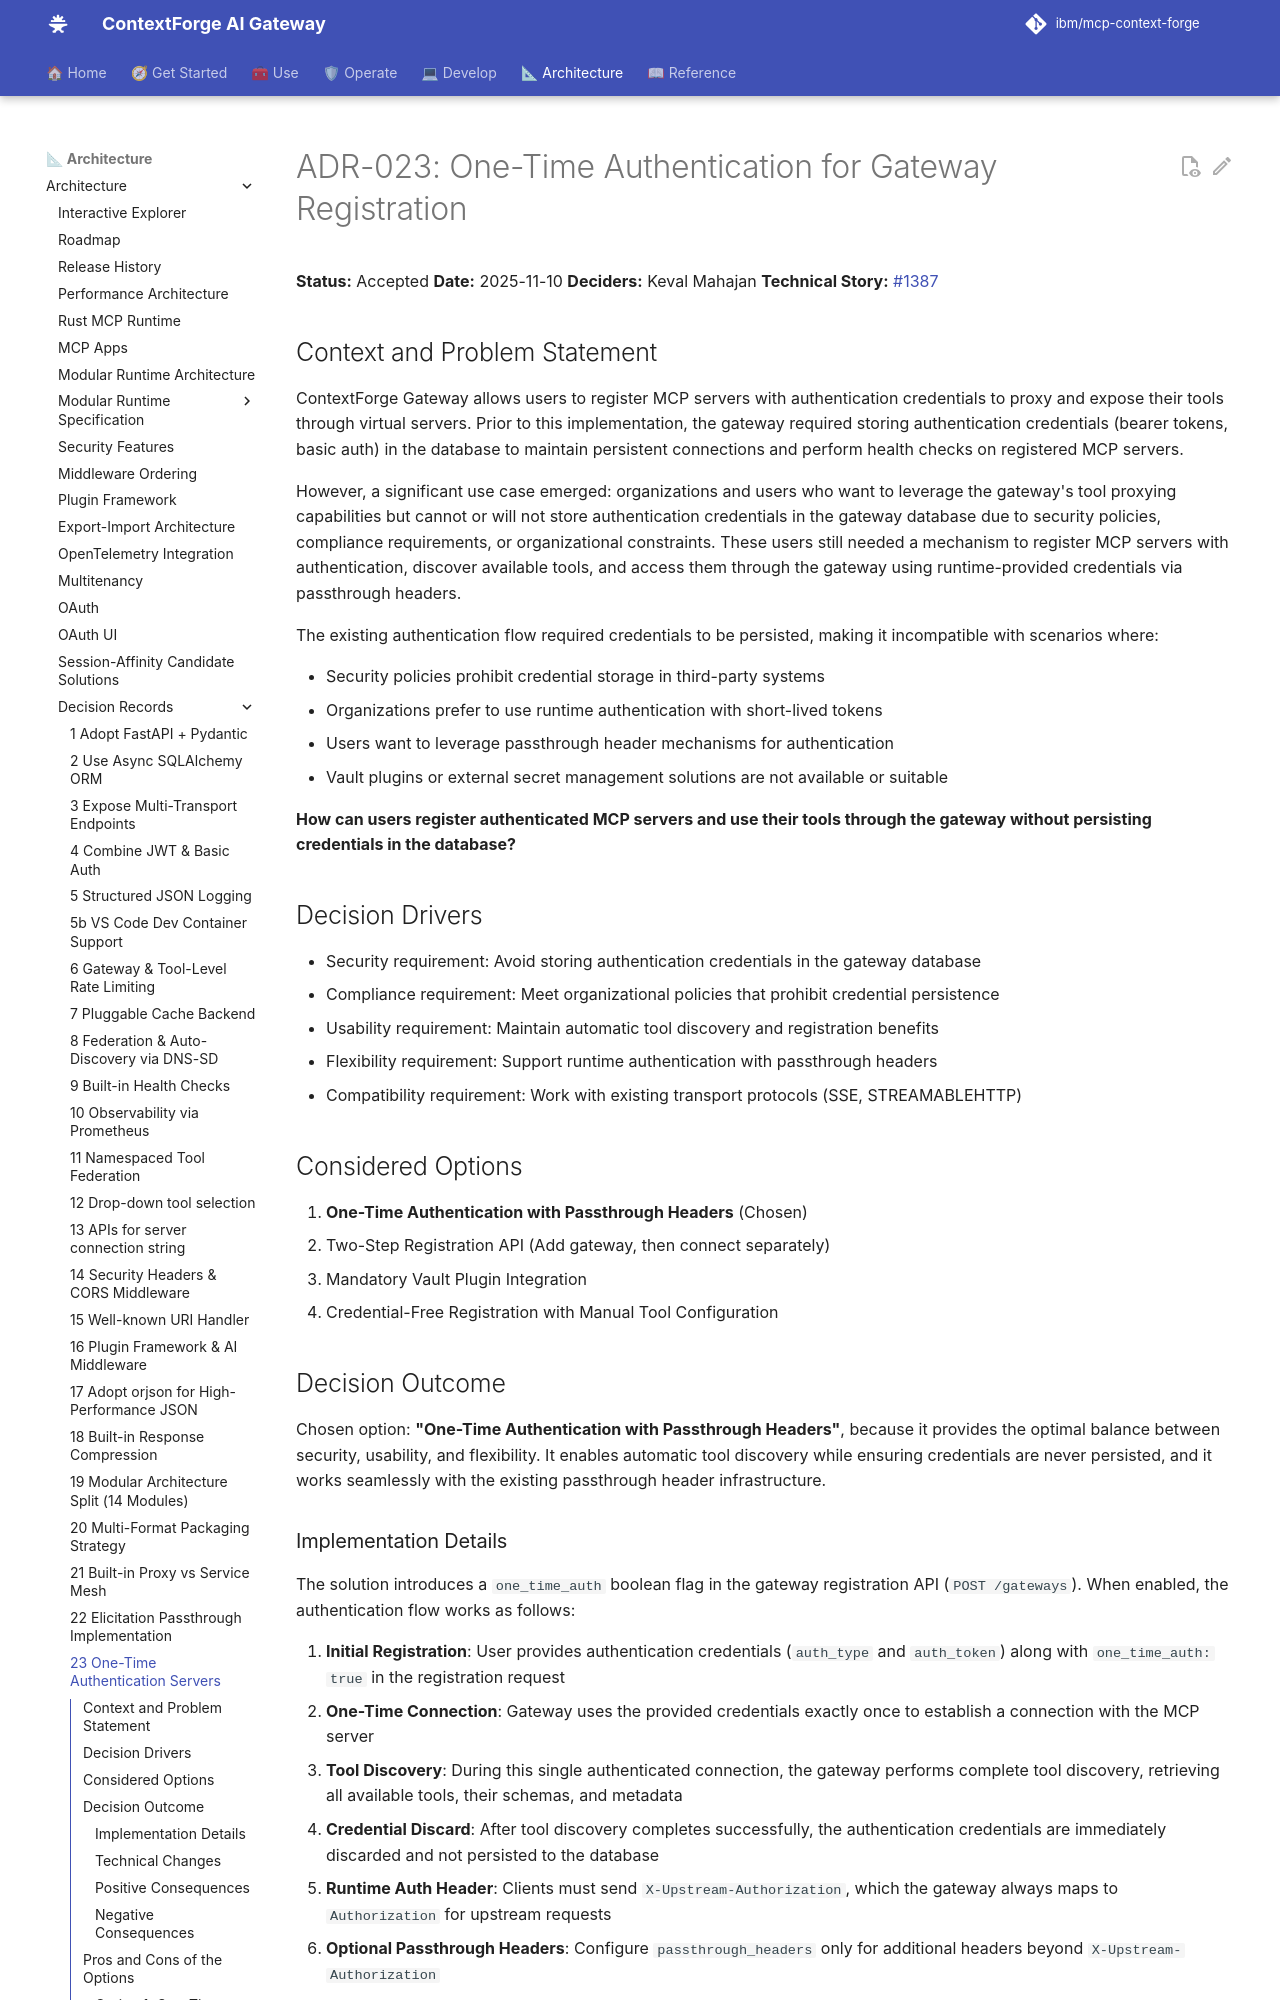

repository: brian-hussey/mcp-context-forge · page: 1.1.x/architecture/adr/023-one-time-authentication-servers/index.html · generator: mkdocs

# ADR-023: One-Time Authentication for Gateway Registration

**Status:** Accepted
**Date:** 2025-11-10
**Deciders:** Keval Mahajan
**Technical Story:** [#1387](https://github.com/IBM/mcp-context-forge/issues/1387)

## Context and Problem Statement

ContextForge Gateway allows users to register MCP servers with authentication credentials to proxy and expose their tools through virtual servers. Prior to this implementation, the gateway required storing authentication credentials (bearer tokens, basic auth) in the database to maintain persistent connections and perform health checks on registered MCP servers.

However, a significant use case emerged: organizations and users who want to leverage the gateway's tool proxying capabilities but cannot or will not store authentication credentials in the gateway database due to security policies, compliance requirements, or organizational constraints. These users still needed a mechanism to register MCP servers with authentication, discover available tools, and access them through the gateway using runtime-provided credentials via passthrough headers.

The existing authentication flow required credentials to be persisted, making it incompatible with scenarios where:

- Security policies prohibit credential storage in third-party systems
- Organizations prefer to use runtime authentication with short-lived tokens
- Users want to leverage passthrough header mechanisms for authentication
- Vault plugins or external secret management solutions are not available or suitable

**How can users register authenticated MCP servers and use their tools through the gateway without persisting credentials in the database?**

## Decision Drivers

- Security requirement: Avoid storing authentication credentials in the gateway database
- Compliance requirement: Meet organizational policies that prohibit credential persistence
- Usability requirement: Maintain automatic tool discovery and registration benefits
- Flexibility requirement: Support runtime authentication with passthrough headers
- Compatibility requirement: Work with existing transport protocols (SSE, STREAMABLEHTTP)

## Considered Options

1. **One-Time Authentication with Passthrough Headers** (Chosen)
2. Two-Step Registration API (Add gateway, then connect separately)
3. Mandatory Vault Plugin Integration
4. Credential-Free Registration with Manual Tool Configuration

## Decision Outcome

Chosen option: **"One-Time Authentication with Passthrough Headers"**, because it provides the optimal balance between security, usability, and flexibility. It enables automatic tool discovery while ensuring credentials are never persisted, and it works seamlessly with the existing passthrough header infrastructure.
